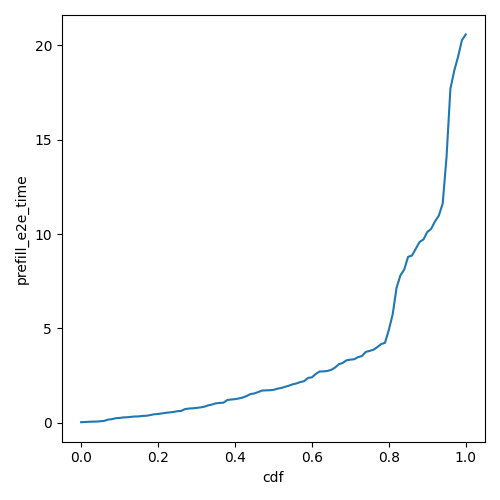

Values plotted in this chart, from the file beside it:
cdf, prefill_e2e_time
0.0, 0.04123
0.01, 0.05027
0.02, 0.06196
0.03, 0.07088
0.04, 0.07409
0.05, 0.09168
0.06, 0.111
0.07, 0.1775
0.08, 0.2025
0.09, 0.2517
0.1, 0.266
0.11, 0.295
0.12, 0.3031
0.13, 0.3235
0.14, 0.3435
0.15, 0.3481
0.16, 0.3741
0.17, 0.3821
0.18, 0.4183
0.19, 0.4605
0.2, 0.4767
0.21, 0.5048
0.22, 0.5363
0.23, 0.5586
0.24, 0.5817
0.25, 0.6214
0.26, 0.636
0.27, 0.7342
0.28, 0.7632
0.29, 0.7755
0.3, 0.7971
0.31, 0.8229
0.32, 0.8592
0.33, 0.9299
0.34, 0.9746
0.35, 1.039
0.36, 1.06
0.37, 1.074
0.38, 1.216
0.39, 1.24
0.4, 1.261
0.41, 1.297
0.42, 1.347
0.43, 1.421
0.44, 1.528
0.45, 1.561
0.46, 1.634
0.47, 1.714
0.48, 1.726
0.49, 1.732
0.5, 1.751
0.51, 1.813
0.52, 1.85
0.53, 1.912
0.54, 1.972
0.55, 2.043
0.56, 2.094
0.57, 2.165
0.58, 2.215
0.59, 2.386
... 41 more rows
